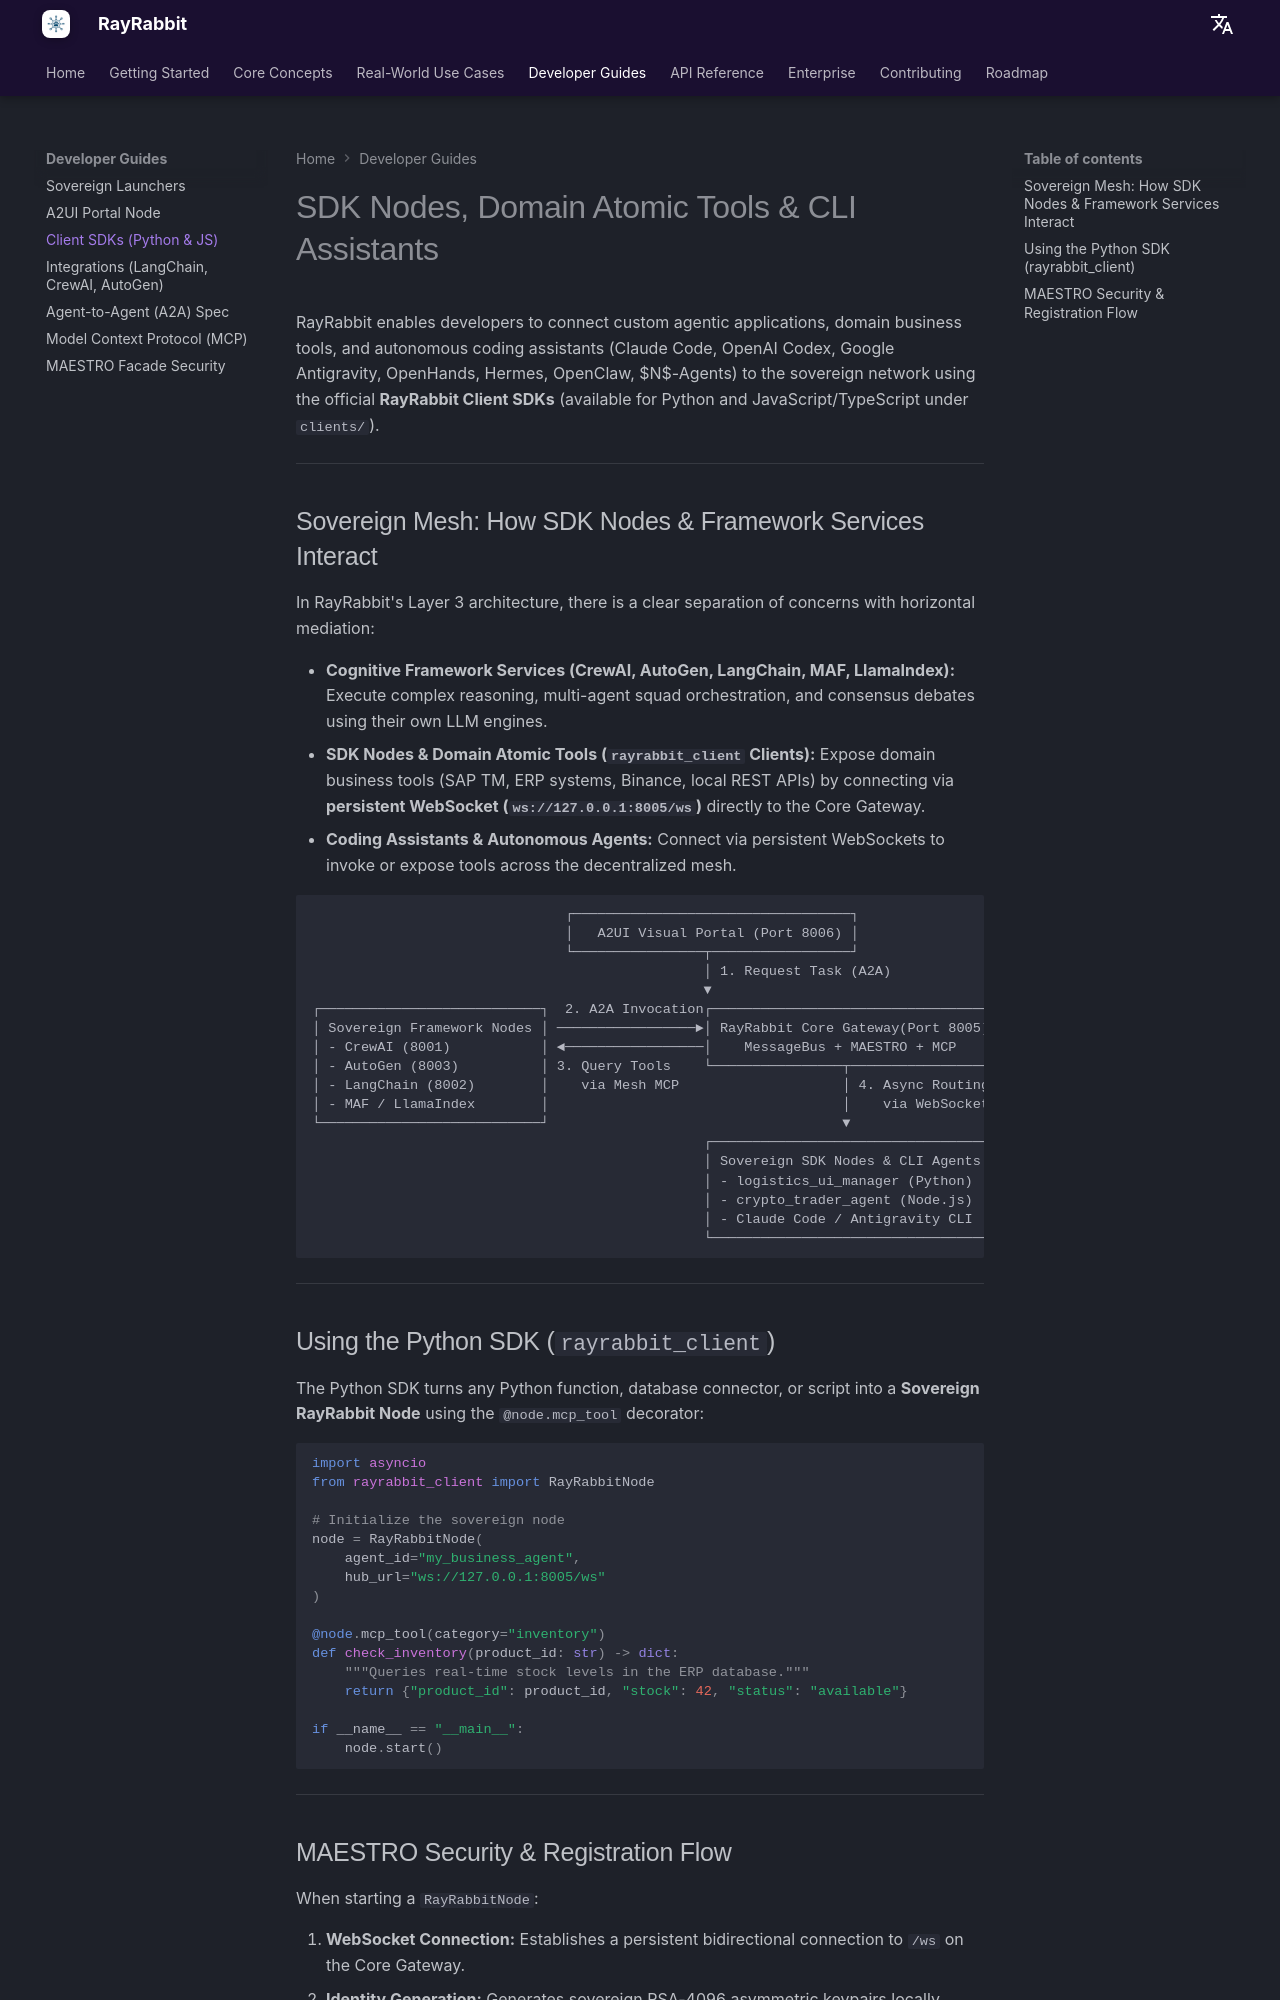

repository: rayrabbit-ai/rayrabbit-oss · page: guides/client-sdks/index.html · generator: mkdocs

# SDK Nodes, Domain Atomic Tools & CLI Assistants

RayRabbit enables developers to connect custom agentic applications, domain business tools, and autonomous coding assistants (Claude Code, OpenAI Codex, Google Antigravity, OpenHands, Hermes, OpenClaw, $N$-Agents) to the sovereign network using the official **RayRabbit Client SDKs** (available for Python and JavaScript/TypeScript under `clients/`).

---

## Sovereign Mesh: How SDK Nodes & Framework Services Interact

In RayRabbit's Layer 3 architecture, there is a clear separation of concerns with horizontal mediation:

* **Cognitive Framework Services (CrewAI, AutoGen, LangChain, MAF, LlamaIndex):** Execute complex reasoning, multi-agent squad orchestration, and consensus debates using their own LLM engines.
* **SDK Nodes & Domain Atomic Tools (`rayrabbit_client` Clients):** Expose domain business tools (SAP TM, ERP systems, Binance, local REST APIs) by connecting via **persistent WebSocket (`ws://127.0.0.1:8005/ws`)** directly to the Core Gateway.
* **Coding Assistants & Autonomous Agents:** Connect via persistent WebSockets to invoke or expose tools across the decentralized mesh.

```
                               ┌──────────────────────────────────┐
                               │   A2UI Visual Portal (Port 8006) │
                               └────────────────┬─────────────────┘
                                                │ 1. Request Task (A2A)
                                                ▼
┌───────────────────────────┐  2. A2A Invocation┌──────────────────────────────────┐
│ Sovereign Framework Nodes │ ─────────────────►│ RayRabbit Core Gateway(Port 8005)│
│ - CrewAI (8001)           │ ◄─────────────────│    MessageBus + MAESTRO + MCP    │
│ - AutoGen (8003)          │ 3. Query Tools    └────────────────┬─────────────────┘
│ - LangChain (8002)        │    via Mesh MCP                    │ 4. Async Routing
│ - MAF / LlamaIndex        │                                    │    via WebSocket /ws
└───────────────────────────┘                                    ▼
                                                ┌──────────────────────────────────┐
                                                │ Sovereign SDK Nodes & CLI Agents │
                                                │ - logistics_ui_manager (Python)  │
                                                │ - crypto_trader_agent (Node.js)  │
                                                │ - Claude Code / Antigravity CLI  │
                                                └──────────────────────────────────┘
```

---

## Using the Python SDK (`rayrabbit_client`)

The Python SDK turns any Python function, database connector, or script into a **Sovereign RayRabbit Node** using the `@node.mcp_tool` decorator:

```python
import asyncio
from rayrabbit_client import RayRabbitNode

# Initialize the sovereign node
node = RayRabbitNode(
    agent_id="my_business_agent",
    hub_url="ws://127.0.0.1:8005/ws"
)

@node.mcp_tool(category="inventory")
def check_inventory(product_id: str) -> dict:
    """Queries real-time stock levels in the ERP database."""
    return {"product_id": product_id, "stock": 42, "status": "available"}

if __name__ == "__main__":
    node.start()
```

---
